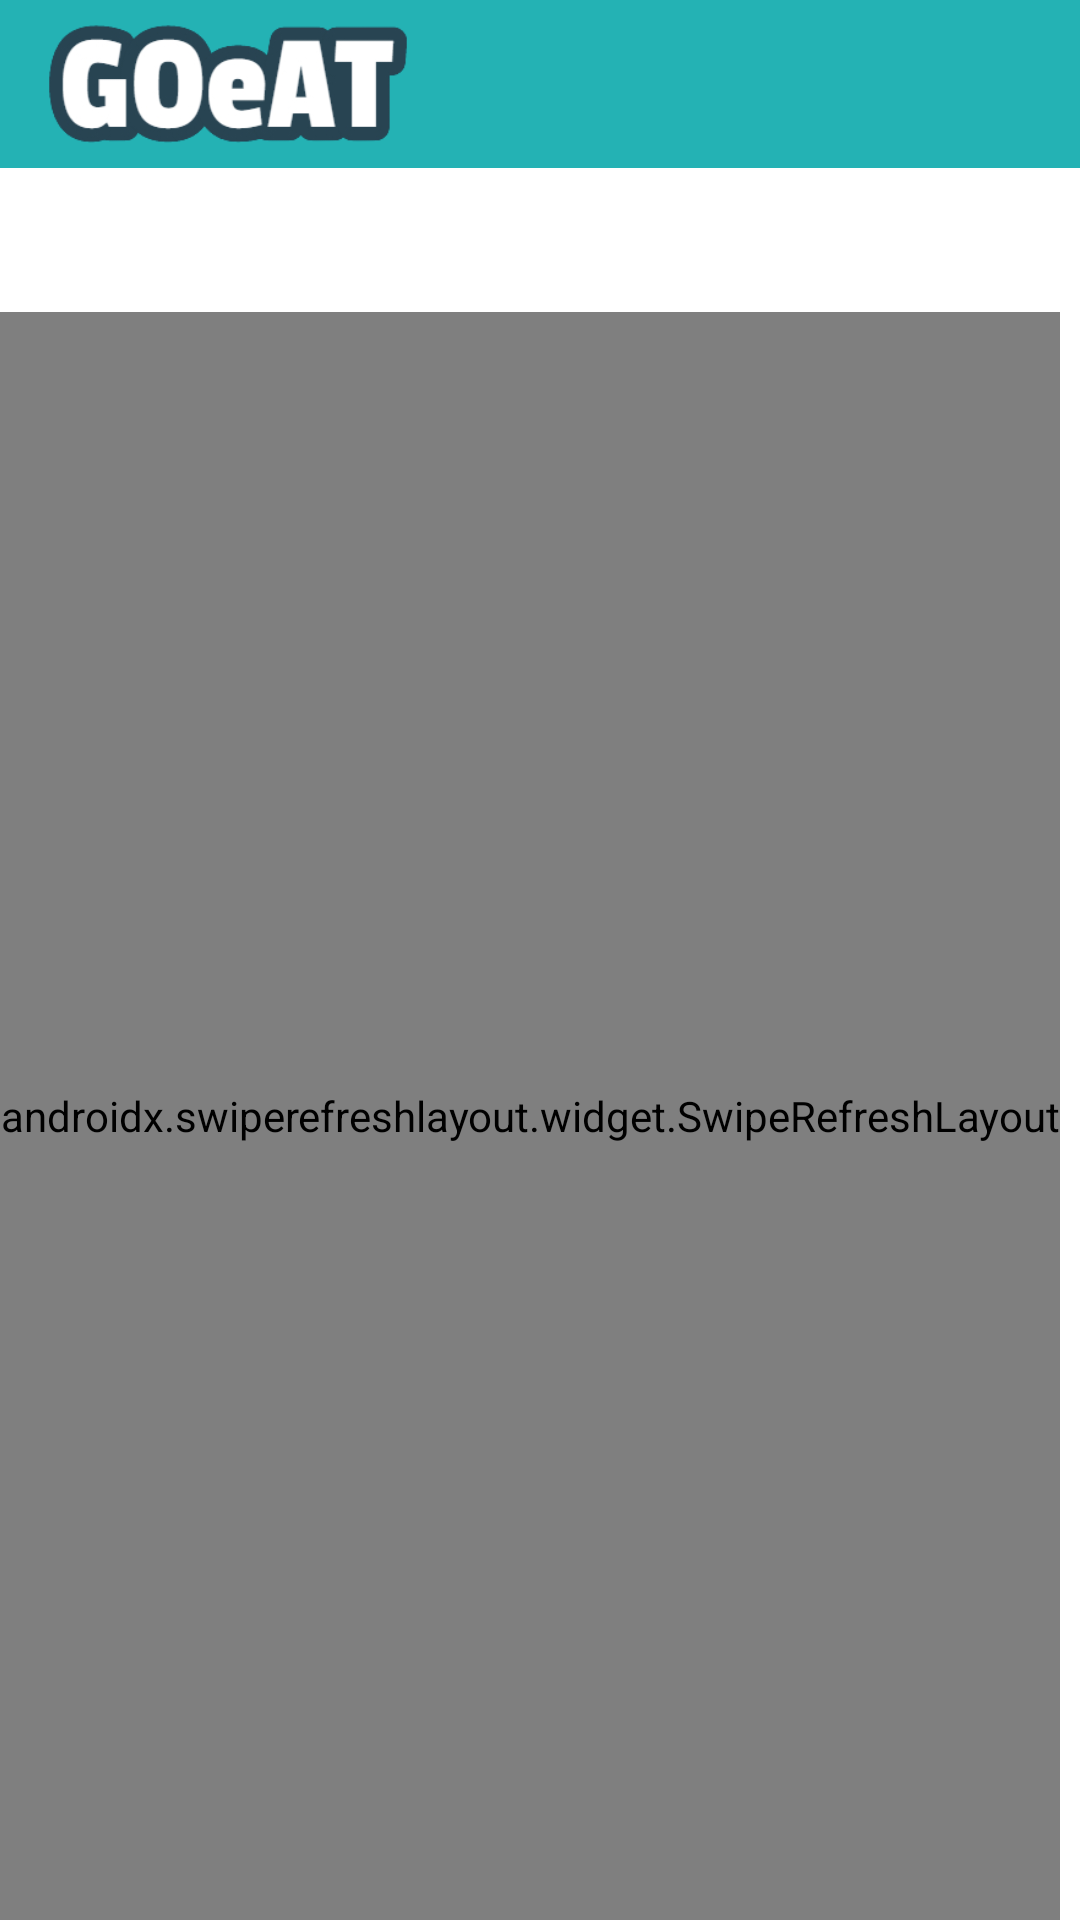

Here is an Android app screen rendered from its layout file. Give the layout XML and the strings, colors and styles it references.
<!-- AndroidManifest.xml: activity theme TabTheme -->
<!-- res/layout/activity_tab.xml -->
<?xml version="1.0" encoding="utf-8"?>
<androidx.constraintlayout.widget.ConstraintLayout xmlns:android="http://schemas.android.com/apk/res/android"
    xmlns:app="http://schemas.android.com/apk/res-auto"
    xmlns:tools="http://schemas.android.com/tools"
    android:layout_width="match_parent"
    android:layout_height="match_parent"
    tools:context=".TabActivity">

    <com.google.android.material.appbar.AppBarLayout
        android:id="@+id/appBarLayout"
        android:layout_width="match_parent"
        android:layout_height="wrap_content"

        app:layout_constraintTop_toTopOf="parent">

        <androidx.appcompat.widget.Toolbar
            android:id="@+id/toolbar"
            android:layout_width="match_parent"
            android:layout_height="?attr/actionBarSize"
            android:background="@color/colorPrimary">

            <ImageView
                android:layout_width="120dp"
                android:layout_height="40dp"
                android:src="@drawable/goeat" />
        </androidx.appcompat.widget.Toolbar>

        <com.google.android.material.tabs.TabLayout
            android:id="@+id/tab_layout"
            android:layout_width="match_parent"
            android:layout_height="wrap_content"
            android:background="#FFFFFF">
        </com.google.android.material.tabs.TabLayout>
    </com.google.android.material.appbar.AppBarLayout>
    <androidx.swiperefreshlayout.widget.SwipeRefreshLayout
        android:id="@+id/swipeRefresh"
        android:layout_width="wrap_content"
        android:layout_height="0dp"
        app:layout_constraintBottom_toBottomOf="parent"
        app:layout_constraintEnd_toEndOf="parent"
        app:layout_constraintHorizontal_bias="0.0"
        app:layout_constraintStart_toStartOf="parent"
        app:layout_constraintTop_toBottomOf="@+id/appBarLayout"
        app:layout_constraintVertical_bias="0.0">
            <androidx.viewpager.widget.ViewPager
                android:id="@+id/viewpager"
                android:layout_width="wrap_content"
                android:layout_height="0dp"
                app:layout_behavior="com.google.android.material.appbar.AppBarLayout$ScrollingViewBehavior"
                app:layout_constraintBottom_toBottomOf="parent"
                app:layout_constraintEnd_toEndOf="parent"
                app:layout_constraintHorizontal_bias="0.0"
                app:layout_constraintStart_toStartOf="parent"
                app:layout_constraintTop_toBottomOf="@+id/appBarLayout"
                app:layout_constraintVertical_bias="0.0" />
    </androidx.swiperefreshlayout.widget.SwipeRefreshLayout>

    <ProgressBar
        android:id="@+id/loading_spinner"
        android:layout_width="wrap_content"
        android:layout_height="wrap_content"
        android:visibility="gone"
        app:layout_constraintBottom_toBottomOf="@+id/swipeRefresh"
        app:layout_constraintEnd_toEndOf="parent"
        app:layout_constraintStart_toStartOf="@+id/appBarLayout"
        app:layout_constraintTop_toTopOf="@+id/appBarLayout"></ProgressBar>
</androidx.constraintlayout.widget.ConstraintLayout>
<!-- resources referenced by this layout -->
<resources>
  <color name="colorPrimary">#24B2B4</color>
  <!-- drawable goeat: png bitmap (drawable, 17811 bytes) -->
  <style name="TabTheme" parent="Theme.MaterialComponents.Light.NoActionBar">
          
          <item name="colorPrimary">@color/colorPrimary</item>
          <item name="colorPrimaryDark">@color/colorPrimary</item>
          <item name="colorAccent">@color/colorAccent</item>
      </style>
  <color name="colorAccent">#03DAC5</color>
</resources>
